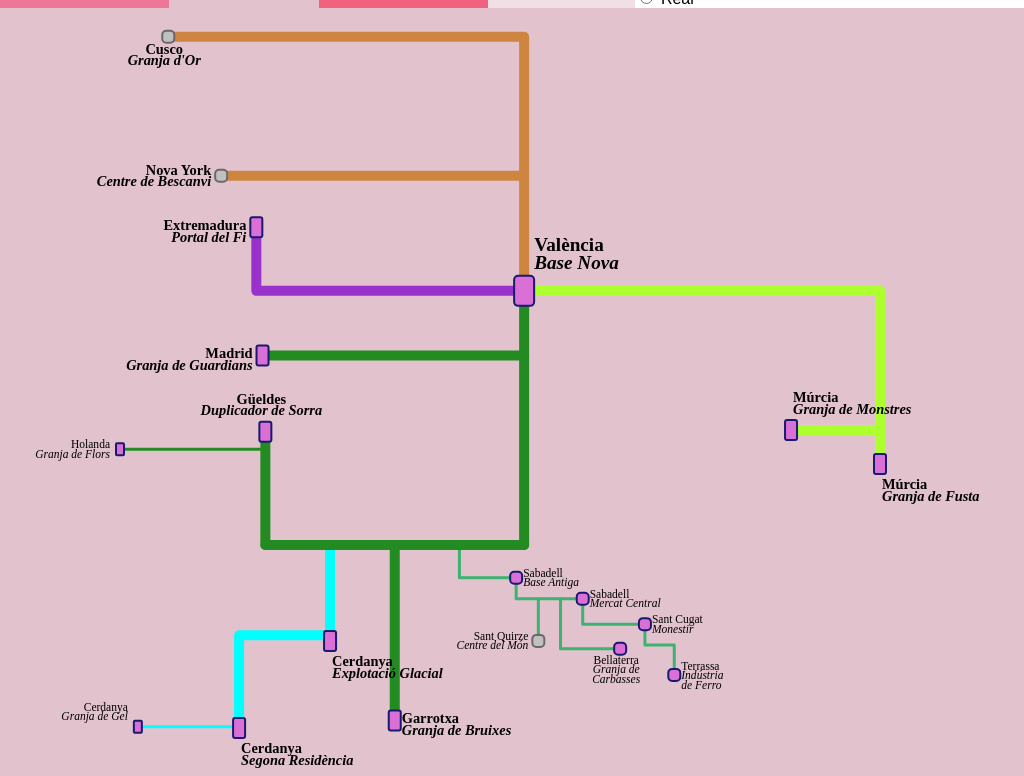
D3 v6 page, settled after 480 driven frames (8 s of simulated time); the page loaded 2 data file(s).


// ── enllaçB.js
let fet = false;

function mira (cosa) {
	console.log(JSON.parse(JSON.stringify(cosa)));
}

let Mides;
let Amplada;
let Alçada;

window.addEventListener('resize', mesura);

let marge, alçada, amplada, finEsc;

let plànol;

let llenç;

let pati;

let punts;
d3.csv('vrx.csv', function(d) {
	d.xPos = +d.xPos;
	d.zPos = +d.zPos;
	return d;
}).then( function(data) {
	punts = data;
	mesura();
});

function caminar() {
	d3.json('camins.json').then(generalitat);
}

function mesura() {
	d3.select('#plànol').selectAll('*').remove();
	const amunt = d3.select('#amunt').node().offsetHeight;
	Alçada = window.innerHeight - amunt;
	Amplada = d3.max([window.innerWidth, Alçada*0.5020689655172413]);
	finEsc = d3.min([Alçada,Amplada])/800;
	marge = {dalt: 30*finEsc, dreta: 150*finEsc, baix: 50*finEsc, esquerra: 125*finEsc};
	alçada = Alçada - marge.dalt - marge.baix;
	amplada = Amplada - marge.dreta - marge.esquerra;
	caminar();
}

function escales(rcrX, rcrZ, ranX=[0,Amplada], ranZ=[0, Alçada]) {
	// recorregut X, Z
	let fonsX = d3.scaleLinear()
		.domain(rcrX)
		.range(ranX);
	let fonsZ = d3.scaleLinear()
		.domain(rcrZ)
		.range(ranZ);
	let color = d3.scaleOrdinal()
		.domain(['n', 's', 'e', 'o', 'g', 'v'])
		.range(['peru', 'forestgreen', 'greenyellow', 'darkorchid', 'cyan', 'mediumseagreen']);
	let gruix = d3.scaleOrdinal()
		.domain([3, 2, -1])
		.range([10, 3, 3]);
	let opact = d3.scaleOrdinal()
		.domain([3, 2, -1])
		.range([1, 1, 1]);
	let alç = d3.scaleOrdinal()
		.domain(['e', 'g', 'p', 's', 'ap', 'as', 'a', 'c', 'x', 'ax'])
		.range([30, 20, 12, 12, 12, 12, 0, 0, 0, 0]);
	let amp = d3.scaleOrdinal()
		.domain(['e', 'g', 'p', 's', 'ap', 'as', 'a', 'c', 'x', 'ax'])
		.range([20, 12, 8, 12, 12, 12, 0, 0, 0, 0]);
	let rad = d3.scaleOrdinal()
		.domain(['e', 'g', 'p', 's', 'ap', 'as', 'a', 'c', 'x', 'ax'])
		.range([4, 2, 1, 4, 4, 4, 0, 0, 0, 0]);
	return {x:fonsX, z:fonsZ, c:color, g:gruix, o:opact, alç:alç, amp:amp, rad:rad};
}

function camí(dada, parades) {
	// dada és un camí
	let traça = dada.traça;
	let traçat = traça.map(pt => parades.find(d => d.codi === pt));
	let xCoords = traçat.map(d => d.xPos);
	let zCoords = traçat.map(d => d.zPos);
	return {xCoords: xCoords, zCoords: zCoords};
}

function linP(dada, esc, parades, regle) {
	// dada és un camí
	const gruix = esc.g(dada.classe);
	let obj = {grx:gruix, col:esc.c(dada.zona), opc:esc.o(dada.classe), cls:dada.classe, zon:dada.zona, lin:regle(dada, parades), codis:dada.traça};
	return obj;
}

function regle1(dada, parades) {
	let dCam = camí(dada, parades);
	let x = dCam.xCoords;
	let y = dCam.zCoords;
	return d3.line()
		.x((_,i) => x[i])
		.y((_,i) => y[i])(x);
}

function camins(fons, línies) {
	fons.append('g')
		.selectAll('path')
		.data(línies)
		.enter()
		.append('path')
			.attr('d', d => d.lin)
			.attr('stroke', d => d.col)
			.attr('stroke-width', d => d.grx)
			.attr('stroke-linejoin', 'round')
			.attr('stroke-linecap', 'round')
			.attr('fill', 'none')
			.attr('opacity', 1)
			.attr('classe', d => d.cls)
			.attr('zona', d => d.zon)
	return 0;
}

function recP(dada, esc) {
	let alç = esc.alç(dada.classe);
	let amp = esc.amp(dada.classe);
	let radi = esc.rad(dada.classe);
	let xPos = esc.x(dada.xPos);
	let yPos = esc.z(dada.zPos);
	return{alç:alç, amp:amp, r:radi, xPos:xPos, zPos:yPos, cls:dada.classe, codi:dada.codi, nom:dada.nom, esp:dada.espai};
}

function portals(fons, rects) {
	fons.append('g')
		.selectAll('rect')
		.data(rects)
		.enter()
		.append('rect')
			.attr('AAA', d => d.codi)
			.attr('x', d => d.xPos-d.amp/2)
			.attr('y', d => d.zPos-d.alç/2)
			.attr('height', d => d.alç)
			.attr('width', d=> d.amp)
			.attr('rx', d => d.r)
			.attr('ry', d => d.r)
			.attr('fill', d => d.cls.includes('s') ? 'silver':'orchid')
			.attr('stroke-width', 2)
			.attr('stroke', d => d.cls.includes('s') ? 'dimgray':'midnightblue')
			.attr('classe', d => d.cls);
	return 0;
}
const marX = -10;
const marY = -5;

function nomP(pt, esc) {
	let obj
	switch (pt.esp) {
		case 'ee':
			obj = {nom:pt.nom, dreta:`calc(100% - ${pt.xPos+marX+marge.esquerra}px)`, amunt:`${pt.zPos+marY+marge.dalt+pt.alç/2}px`, trans:'translateY(-50%)', ali:'right'};
			break;
		case 'ae':
			obj = {nom:pt.nom, dreta:`calc(100% - ${pt.xPos+marX+marge.esquerra}px)`, baix:`calc(100% - ${pt.zPos+marY+marge.dalt}px)`, ali:'right'};
			break;
		case 'be':
			obj = {nom:pt.nom, dreta:`calc(100% - ${pt.xPos+marX+marge.esquerra}px)`, amunt:`${pt.zPos+marY+marge.dalt+pt.alç}px`, ali:'right'};
			break;
		case 'dd':
			obj = {nom:pt.nom, esquerra:`${pt.xPos+marX+marge.esquerra+pt.amp+5}px`, amunt:`${pt.zPos+marY+marge.dalt+pt.alç/2}px`, trans:'translateY(-50%)', ali:'left'};
			break;
		case 'ad':
			obj = {nom:pt.nom, esquerra:`${pt.xPos+marX+marge.esquerra+pt.amp}px`, baix:`calc(100% - ${pt.zPos+marY+marge.dalt-pt.alç/2}px)`, ali:'left'};
			break;
		case 'bd':
			obj = {nom:pt.nom, esquerra:`${pt.xPos+marX+marge.esquerra+pt.amp}px`, amunt:`${pt.zPos+marY+marge.dalt+pt.alç}px`, ali:'left'};
			break;
		case 'aa':
			obj = {nom:pt.nom, esquerra:`${pt.xPos+marX+marge.esquerra+pt.amp/2}px`, baix:`calc(100% - ${pt.zPos+marY+marge.dalt-pt.alç/2}px)`, trans:'translateX(-50%)', ali:'center'};
			break;
		case 'bb':
			obj = {nom:pt.nom, esquerra:`${pt.xPos+marX+marge.esquerra+pt.amp/2}px`, amunt:`${pt.zPos+marY+marge.dalt+pt.alç}px`, trans:'translateX(-50%)', ali:'center'};
			break;
		case 'xx':
			obj = {nom:''};
			break;
		default:
			console.log(pt.esp)
			throw new Error('Orientació desconeguda.');
	}
	obj.mida = esc.m(pt.cls);
	obj.sep = esc.s(pt.cls);
	obj.codi = pt.codi;
	obj.cls = pt.cls;
	return obj;
}

function noms(dades) {
	d3.select('#plànol')
		.selectAll('.etiqueta')
		.data(dades)
		.enter()
		.append('div')
			.style('position', 'absolute')
			.style('display', 'flex')
			.style('flex-direction', 'column')
			.style('justify-content', 'center')
			.style('font-family', 'Tahoma')
			.style('font-size', d => d.mida)
			.style('line-height', d => d.sep)
			.style('font-weight', d => parseInt(d.mida)>13*finEsc?'bold':'normal')
			.style('left', d => d.esquerra)
			.style('right', d => d.dreta)
			.style('top', d => d.amunt)
			.style('bottom', d => d.baix)
			.style('transform', d => d.trans)
			.style('text-align', d => d.ali)
			.html(d => d.nom)
			.attr('codi', d => d.codi)
			.attr('classe', d => d.cls)
			.attr('class', 'etiqueta');
}

let capa, camIn, porIn, camVe, porVe;
function amagatall(fons, pts, trc, esc){
	const ple = 1;
	const rcrX = d3.extent(pts.map(d => d.xPos));
	const rcrZ = d3.extent(pts.map(d => d.zPos));
	const defX = esc.x(rcrX[0])-ple;
	const defZ = esc.z(rcrZ[0])-ple;
	const defAlç = esc.z(rcrZ[1])-esc.z(rcrZ[0])+2*ple;
	const defAmp = esc.x(rcrX[1])-esc.x(rcrX[0])+2*ple;
	const dX = 230*finEsc;
	const dZ = dX*(rcrZ[1]-rcrZ[0])/(rcrX[1]-rcrX[0]);
	const pleA = 0*finEsc;
	const pleB = 30*finEsc;
	const pleD = 10*finEsc;
	const pleE = 40*finEsc;
	const veuX = defX;
	const veuZ = defZ-dZ;
	const veuAlç = defAlç+dZ;
	const veuAmp = defAmp+dX;
	const mPle = 15-ple;
	const escVe = escales(rcrX, rcrZ, [veuX+mPle+pleE,veuX+veuAmp-mPle], [veuZ+mPle+pleA,veuZ+veuAlç-mPle]);
	porVe = pts.map(d => recP(d, escVe));
	camVe = trc.map(d => linP(d, escVe, porVe, regle1));
	const escIn = escales(rcrX, rcrZ, [defX,defX+defAmp], [defZ,defZ+defAlç]);
	porIn = pts.map(d => recP(d, escIn));
	camIn = trc.map(d => linP(d, escIn, porIn, regle1));

	capa = fons.append('rect')
			.attr('x', defX)
			.attr('y', defZ)
			.attr('height', 0)
			.attr('width', 0)
			.attr('rx', 5)
			.attr('ry', 5)
			.attr('fill', 'white')
			.attr('stroke', 'black')
			.attr('stroke-width', 3)
			.attr('classe', 'COI')
			.attr('defX', defX).attr('defZ', defZ)
			.attr('defAlç', defAlç).attr('defAmp', defAmp)
			.attr('veuX', veuX).attr('veuZ', veuZ)
			.attr('veuAlç', veuAlç+pleA+pleB).attr('veuAmp', veuAmp+pleD+pleE);
	// primer segment de primera línia amagada
	let am0 = porIn.find(d => d.codi===camIn[0].codis[0]);
	let am1 = porIn.find(d => d.codi===camIn[0].codis[1]);

	let dx,dy,linA, linB, linC, Xesc;
	Xesc = {c:function(x){return 'mediumseagreen'}, o:function(x){return 1}, g:function(x){return 10}}
	dx = am1.xPos-am0.xPos;
	dy = am1.zPos-am0.zPos;
	if (dx === dy) {throw new Error("Línia nul·la.")}
	if (dx === 0) {
		linB = linP({traça:['pA','pB'], zona:'v', classe:-1},Xesc,[{codi:'pA',xPos:defX,zPos:am0.zPos},{codi:'pB',xPos:defX +defAmp,zPos:am0.zPos}],regle1);
		am0 = porVe.find(d => d.codi===am0.codi);
		linC = linP({traça:['pA','pB'], zona:'v', classe:-1},Xesc,[{codi:'pA',xPos:veuX,zPos:am0.zPos},{codi:'pB',xPos:veuX+ veuAmp+pleD+pleE,zPos:am0.zPos}],regle1);
		am0 = pBonics.find(d => d.codi===amagaI);
		am1 = pBonics.find(d => d.codi===amagaF);
		linA = linP({traça:['pA','pB'], zona:'v', classe:3},Xesc,[{codi:'pA',xPos:am0.xPos,zPos:am0.zPos},{codi:'pB',xPos:am1.xPos,zPos:am1.zPos}],regle1);
	} else if (dy === 0) {
		linB = linP({traça:['pA','pB'], zona:'v', classe:-1},Xesc,[{codi:'pA',xPos:am0.xPos,zPos:defZ},{codi:'pB',xPos:am0.xPos,zPos:defZ+ defAlç}],regle1);
		am0 = porVe.find(d => d.codi===am0.codi);
		linC = linP({traça:['pA','pB'], zona:'v', classe:-1},Xesc,[{codi:'pA',xPos:am0.xPos,zPos:veuZ},{codi:'pB',xPos:am0.xPos,zPos:veuZ+ veuAlç+pleA+pleB}],regle1);
		am0 = pAmBonics.find(d => d.codi===am0.codi);
		am1 = pAmBonics.find(d => d.codi===am1.codi);
		linA = linP({traça:['pA','pB'], zona:'v', classe:3},Xesc,[{codi:'pA',xPos:am0.xPos,zPos:am0.zPos},{codi:'pB',xPos:am1.xPos,zPos:am1.zPos}],regle1);

	} else {throw new Error("Línia no ortogonal...")}
	capa.attr('linA', linA.lin).attr('linB', linB.lin).attr('linC', linC.lin);
}

const T = 300;
function veure(cam, por) { // veure funció línia (regle1)
	const x = +capa.attr('veuX');
	const y = +capa.attr('veuZ');
	const alç = +capa.attr('veuAlç');
	const amp = +capa.attr('veuAmp');
	capa.transition().duration(T).ease(d3.easeCubic)
		.attr('y', y)
		.attr('height', alç)
		.attr('width', amp);
	pati.transition().duration(T).ease(d3.easeCubic)
		.style('top', (y+marge.dalt-2)+'px')
		.attr('height', 10+alç)
		.attr('width', 10+amp);
	capa2.transition().duration(T).ease(d3.easeCubic)
		.attr('y', 2)
		.attr('height', alç)
		.attr('width', amp);
	llenç.selectAll('path')
		.filter(function() {return d3.select(this).attr('classe')<0})
		.data(cam).transition().duration(T).ease(d3.easeCubic)
		.attr('d', d => d.lin)
		.attr('stroke-width', 3);
	llenç.selectAll('rect')
		.filter(function() {return d3.select(this).attr('classe').includes('a')})
		.data(por).transition().duration(T).ease(d3.easeCubic)
		.attr('x', d => d.xPos-d.amp/2)
		.attr('y', d => d.zPos-d.alç/2)
		.attr('height', d => d.alç)
		.attr('width', d => d.amp);
	barra.transition().duration(T).ease(d3.easeCubic)
		.attr('d', capa.attr('linC'))
		.attr('stroke-width', 10);
	d3.select('#plànol').selectAll('.etiqueta')
		.filter(function() {return d3.select(this).attr('classe').includes('a')})
		.data(etiqRM).style('transform', d => d.trans)
		.transition().duration(T).ease(d3.easeCubic)
			.style('left', d => d.esquerra)
			.style('right', d => d.dreta)
			.style('top', d => d.amunt)
			.style('bottom', d => d.baix)
			.style('opacity', 1);
	d3.select('#plànol').selectAll('.etiqueta')
		.filter(function() {return !d3.select(this).attr('classe').includes('a')})
		.transition().duration(T).ease(d3.easeCubic)
			.style('opacity', 0)
			.on('end', function() {
				d3.select(this).style('transform', 'translateX(-550%)');
			});

}

function amagar(cam, por) {
	capa.transition().duration(T).ease(d3.easeCubic)
		.attr('y', +capa.attr('defZ'))
		.attr('height', +capa.attr('defAlç'))
		.attr('width', +capa.attr('defAmp'));
	pati.transition().duration(T).ease(d3.easeCubic)
		.style('top', (marge.dalt+ +capa.attr('defZ')-2)+'px')
		.attr('height', +capa.attr('defAlç'))
		.attr('width', +capa.attr('defAmp'));
	capa2.transition().duration(T).ease(d3.easeCubic)
		.attr('y', 2)
		.attr('height', +capa.attr('defAlç'))
		.attr('width', +capa.attr('defAmp'));

	llenç.selectAll('path')
		.filter(function() {return d3.select(this).attr('classe')<0})
		.data(cam).transition().duration(T).ease(d3.easeCubic)
		.attr('d', d => d.lin)
		.attr('stroke-width', 0);
	llenç.selectAll('rect')
		.filter(function() {return d3.select(this).attr('classe').includes('a')})
		.data(por).transition().duration(T).ease(d3.easeCubic)
		.attr('x', d => d.xPos-d.amp/2)
		.attr('y', d => d.zPos-d.alç/2)
		.attr('height', 0)
		.attr('width', 0);
	barra.transition().duration(T).ease(d3.easeCubic)
		.attr('d', capa.attr('linB'))
		.attr('stroke-width', 0);
	d3.select('#plànol').selectAll('.etiqueta')
		.filter(function() {return d3.select(this).attr('classe').includes('a')})
		.data(etiqRA).transition().duration(T).ease(d3.easeCubic)
			.style('left', d => d.esquerra)
			.style('right', d => d.dreta)
			.style('top', d => d.amunt)
			.style('bottom', d => d.baix)
			.style('opacity', 0).on('end', function() {
				d3.select(this).style('transform', 'translateX(-550%)');
			});
	d3.select('#plànol').selectAll('.etiqueta')
			.data(etiqR).style('transform', d => d.trans)
			.transition().duration(T).ease(d3.easeCubic)
			.style('opacity', 1);
}

let realL, realP, amagaL, amagaP, amT, amP, panX, panZ, escGran;


function real(línies) {
	let dades = JSON.parse(JSON.stringify(línies));
	let parades = JSON.parse(JSON.stringify(punts));
	let rcrX = d3.extent(punts.map(d => d.xPos));
	let rcrZ = d3.extent(punts.map(d => d.zPos));
	panX=[0,alçada*(rcrX[1]-rcrX[0])/(rcrZ[1]-rcrZ[0])];
	panZ=[0, alçada];
	escGran = escales(rcrX, rcrZ, panX, panZ);

	realP = parades.map(d => recP(d, escGran));
	realL = dades.map(d => linP(d, escGran, realP, regle1)).filter(d => !d.zon.includes('v'));
	realP = realP.filter(d => !d.cls.includes('a'));
	amT = dades.filter(d => d.zona.includes('v'));
	amP = parades.filter(d => d.classe.includes('a'));
}

function escBon(rcrXp, ranXp, rcrXn, ranXn, rcrZp, ranZp, rcrZn, ranZn) {
	let fonsXp = d3.scaleLog().domain(rcrXp).range(ranXp);
	let fonsXn = d3.scaleLog().domain(rcrXn).range(ranXn);
	let fonsZp = d3.scaleLog().domain(rcrZp).range(ranZp);
	let fonsZn = d3.scaleLog().domain(rcrZn).range(ranZn);
	return {Xp:fonsXp, Xn:fonsXn, Zp:fonsZp, Zn:fonsZn};
}

function cRel(línia, dada) {
	// línia és l'objecte importat
	// dada són xCoords,zCoords corresponents
	let dx, dy, lon, dir;
	let rCam = Array(dada.xCoords.length).fill(0);
	for (let i = rCam.length-1; i > 0; i--) {
		dx = dada.xCoords[i]-dada.xCoords[i-1];
		dy = dada.zCoords[i]-dada.zCoords[i-1];
		if (dx === dy) {throw new Error("Línia nul·la.")}
		if (dx === 0) {
			lon = dy;
			if (lon > 0) {dir = 's'} else {dir = 'n'}
		} else if (dy === 0) {
			lon = dx;
			if (lon > 0) {dir = 'e'} else {dir = 'o'}
		} else {throw new Error("Línia no ortogonal.")}
		rCam[i] = {lon:Math.abs(lon), dir:dir, est:línia.traça[i], classe:línia.classe, ajs:línia.ajust};
	}
	línia.ori = línia.traça[0];
	línia.lin = rCam.slice(1);
	return línia;
}

function eRel(línia, esc) {
	let escala;
	switch(línia.dir) {
		case 'n':
			escala = esc.Zn;
			break;
		case 's':
			escala = esc.Zp;
			break;
		case 'e':
			escala = esc.Xp;
			break;
		case 'o':
			escala= esc.Xn;
			break;
		default:
			throw new Error("Direcció inesperada.")
	}
	línia.lon = escala(línia.lon)*línia.ajs;
	mira(finEsc)
	return línia;
}

function dRel(línia, esc) {
	línia.lin = línia.lin.map((d, i) => eRel(d, esc));
	return línia;
}

function ésEntre (pt, ori, dest) {
	ori = punts.find(d => d.codi===ori);
	dest = punts.find(d => d.codi===dest);
	let x0,z0,x1,z1;
	x0 = ori.xPos; z0 = ori.zPos;
	x1 = dest.xPos; z1 = dest.zPos;
	if (x0 === x1) {
		if (d3.min([z0,z1])<=pt.zPos && pt.zPos<=d3.max([z0,z1]) && x0 === pt.xPos) {
			pt.rz = (pt.zPos-z0)/(z1-z0);
			pt.rx = 0;
			return true;
		} else {return false;}
	} else if (z0 === z1) {
		if (d3.min([x0,x1])<=pt.xPos && pt.xPos<=d3.max([x0,x1]) && z0 === pt.zPos) {
			pt.rx = (pt.xPos-x0)/(x1-x0);
			pt.rz = 0;
			return true;
		} else {return false;}
	} else {
		throw new Error("Línies no ortogonals!");
	}
}

function fim(boo) {
	if (boo) {
		return -1;
	}
	return 1;
}

function endreça(a, b, d) {
	a = punts.find(d => d.codi === a);
	b = punts.find(d => d.codi === b);
	switch (d) {
		case 'n':
			return fim(a.zPos > b.zPos);
		case 's':
			return fim(a.zPos < b.zPos);
		case 'e':
			return fim(a.xPos < b.xPos);
		case 'o':
			return fim(a.xPos > b.xPos);
		default:
			throw new Error("Direcció inesperada?");
	}
}

function recaminar(fills, pts, línies) {
	// iniciar amb pare=-1, acabar quan no fills
	let x0, x1, z0, z1, cam, ori, cum, puntet, net, nets;
	for (let i=0; i<fills.length; i++) {
		cam = fills[i];
		net = línies.filter(d => d.pare===cam.idn);
		ori = pts.find(d => d.codi===cam.ori);
		x0 = ori.xPos; x1 = x0;
		z0 = ori.zPos; z1 = z0;
		for (let j=0; j<cam.lin.length; j++) {
			cum = cam.lin[j];
			switch (cum.dir) {
				case 'n':
					z1 = z0 - cum.lon;
					break;
				case 's':
					z1 = z0 + cum.lon;
					break;
				case 'e':
					x1 = x0 + cum.lon;
					break;
				case 'o':
					x1 = x0 - cum.lon;
					break;
				default:
					throw new Error("Direcció inesperada!");
			}
			nets = net.filter(d => ésEntre(pts.find(p => p.codi===d.ori),ori.codi,cum.est));
			puntet = pts.find(d => d.codi===cum.est);
			puntet.xPos = x1;
			puntet.zPos = z1;
			puntet.bonic = true;
			if (nets.map(d => d.ori).includes(amaga0)) {
				// conté origen de secció amagada
				amagaI = ori.codi;
				amagaF = cum.est;
			}
			if (nets.length > 0) {
				if (nets.length > 1) {
					nets.sort(function(a,b) {return endreça(a.ori,b.ori,cum.dir); })
					let dx = (x1-x0)/(nets.length+1);
					let dz = (z1-z0)/(nets.length+1);
					for (let k=0; k<nets.length; k++) {
						puntet = pts.find(d => d.codi===nets[k].ori);
						puntet.xPos = x0 + dx*(k+1);
						puntet.zPos = z0 + dz*(k+1);
						puntet.bonic = true;
					}
				} else {
					puntet = pts.find(d => d.codi===nets[0].ori)
					puntet.xPos = x0 + puntet.rx*(x1-x0);
					puntet.zPos = z0 + puntet.rz*(z1-z0);
					puntet.bonic = true;
				}
				recaminar(nets, pts, línies);
			}
			x0 = x1;
			z0 = z1;
			ori = pts.find(d => d.codi === cum.est);
		}
	}
	return pts;
}

function puntsBonics(pVells, lNoves) {
	let pNous = JSON.parse(JSON.stringify(pVells));
	let N = pNous.length;
	pNous[0].xPos = amplada/2;
	pNous[0].zPos = alçada/2;
	pNous[0].bonic= true;
	let vells = lNoves.filter(d => d.pare===-1);
	pNous = recaminar(vells, pNous, lNoves);
	return pNous;
}

let ranXX;
let ranZZ;
let pBonics, lBoniques, pAmBonics, lAmBoniques;
function boni(línies, parades) {
	// línies, parades són fitxers importats
	ranXX = [amplada/8, amplada/2];
	ranZZ = [alçada/8, alçada/2];
	let lCoords = línies.map(d => camí(d, parades));
	línies = línies.map((d,i) => cRel(d,lCoords[i]));
	let rcrXp = d3.extent(línies.flatMap(d => d.lin.filter(f => f.dir === 'e').map(f => Math.abs(f.lon))));
	let rcrXn = d3.extent(línies.flatMap(d => d.lin.filter(f => f.dir === 'o').map(f => Math.abs(f.lon))));
	let rcrZp = d3.extent(línies.flatMap(d => d.lin.filter(f => f.dir === 's').map(f => Math.abs(f.lon))));
	let rcrZn = d3.extent(línies.flatMap(d => d.lin.filter(f => f.dir === 'n').map(f => Math.abs(f.lon))));
	let escT = escBon(rcrXp, ranXX, rcrXn, ranXX, rcrZp, ranZZ, rcrZn, ranZZ);
	línies = línies.map(d => dRel(d, escT));
	let pNous = puntsBonics(parades, línies);

	let rcrX = d3.extent(pNous.map(d => d.xPos));
	let rcrZ = d3.extent(pNous.map(d => d.zPos));
	let ranX=[0,amplada];
	let ranZ=[0, alçada];
	mira(ranX)
	let esc = escales(rcrX, rcrZ, ranX, ranZ);
	pNous = pNous.map(d => recP(d, esc));
	línies= línies.map(d => linP(d, esc, pNous, regle1));
	pBonics = pNous.filter(d => !d.cls.includes('a'));
	lBoniques = línies.filter(d => !d.zon.includes('v'));
	pAmBonics = pNous.filter(d => d.cls.includes('a'));
	lAmBoniques = línies.filter(d => d.zon.includes('v'));
}

function dibuixar(parades, línies) {
	camins(llenç, línies);
	portals(llenç, parades);
}


function ferBonic() {
	llenç.selectAll('path')
		.filter(function() {return d3.select(this).attr('classe')>=0})
		.data(lBoniques).transition().duration(T).ease(d3.easeCubic)
			.attr('d', d => d.lin);
	llenç.selectAll('rect')
		.filter(function() {return !d3.select(this).attr('classe').includes('a')})
		.data(pBonics).transition().duration(T).ease(d3.easeCubic)
			.attr('x', d => d.xPos-d.amp/2)
			.attr('y', d => d.zPos-d.alç/2);
	llenç.selectAll('path')
		.filter(function() {return d3.select(this).attr('classe')<0})
		.data(lAmBoniques).transition().duration(T).ease(d3.easeCubic)
			.attr('d', d => d.lin)
			.attr('stroke-width', 2);
	llenç.selectAll('rect')
		.filter(function() {return d3.select(this).attr('classe').includes('a')})
		.data(pAmBonics).transition().duration(T).ease(d3.easeCubic)
			.attr('x', d => d.xPos-d.amp/2)
			.attr('y', d => d.zPos-d.alç/2)
			.attr('height', d => d.alç)
			.attr('width', d => d.amp);
	capa.transition().duration(T/5).ease(d3.easeCubic)
		.attr('height', 0)
		.attr('width', 0);
	pati.transition().duration(T).ease(d3.easeCubic)
		.attr('height', 0)
		.attr('width', 0);
	capa2.transition().duration(T/5).ease(d3.easeCubic)
		.attr('height', 0)
		.attr('width', 0);
	barra.transition().duration(T).ease(d3.easeCubic)
		.attr('d', capa.attr('linA'))
		.attr('stroke-width', 10)
		.attr('stroke-linecap', 'round');
	d3.select('#plànol').selectAll('.etiqueta')
		.data(etiqB).style('transform', d => d.trans)
		.transition().duration(T).ease(d3.easeCubic)
			.style('left', d => d.esquerra)
			.style('right', d => d.dreta)
			.style('top', d => d.amunt)
			.style('bottom', d => d.baix)
			.style('opacity', 1);
}

function ferReal() {
	llenç.selectAll('path')
		.filter(function() {return d3.select(this).attr('classe')>=0})
		.data(realL).transition().duration(T).ease(d3.easeCubic)
			.attr('d', d => d.lin);
	llenç.selectAll('rect')
		.filter(function() {return !d3.select(this).attr('classe').includes('a')})
		.data(realP).transition().duration(T).ease(d3.easeCubic)
			.attr('x', d => d.xPos-d.amp/2)
			.attr('y', d => d.zPos-d.alç/2);
	capa.transition().duration(T).ease(d3.easeCubic)
		.attr('height', +capa.attr('defAlç'))
		.attr('width', +capa.attr('defAmp'));
	pati.transition().duration(T).ease(d3.easeCubic)
		.attr('height', 10+ +capa.attr('defAlç'))
		.attr('width', 10+ +capa.attr('defAmp'));
	capa2.transition().duration(T).ease(d3.easeCubic)
		.attr('height', +capa.attr('defAlç'))
		.attr('width', +capa.attr('defAmp'));
	llenç.selectAll('path')
		.filter(function() {return d3.select(this).attr('classe')<0})
		.data(amagaL).transition().duration(T).ease(d3.easeCubic)
			.attr('d', d => d.lin)
			.attr('stroke-width', 0);
	llenç.selectAll('rect')
		.filter(function() {return d3.select(this).attr('classe').includes('a')})
		.data(amagaP).transition().duration(T).ease(d3.easeCubic)
			.attr('x', d => d.xPos-d.amp/2)
			.attr('y', d => d.zPos-d.alç/2)
			.attr('height', 0)
			.attr('width', 0);
	barra.transition().duration(T).ease(d3.easeCubic)
		.attr('d', capa.attr('linB'))
		.attr('stroke-width', 0)
		.attr('stroke-linecap', 'butt');
	d3.select('#plànol').selectAll('.etiqueta')
		.filter(function() {return !d3.select(this).attr('classe').includes('a')})
		.data(etiqR).style('transform', d => d.trans)
		.transition().duration(T).ease(d3.easeCubic)
			.style('left', d => d.esquerra)
			.style('right', d => d.dreta)
			.style('top', d => d.amunt)
			.style('bottom', d => d.baix);
	d3.select('#plànol').selectAll('.etiqueta')
	.filter(function() {return d3.select(this).attr('classe').includes('a')})
	.data(etiqRA).transition().duration(T).ease(d3.easeCubic)
			.style('left', d => d.esquerra)
			.style('right', d => d.dreta)
			.style('top', d => d.amunt)
			.style('bottom', d => d.baix)
			.style('opacity', 0).on('end', function() {
				d3.select(this).style('transform', 'translateX(-550%)');
			});;
}

let etiqB, etiqR, etiqRA, etiqRM;
let escB =  {
	m:function(classe) {
		if (classe === 'a') {
			return '0px'
		}
		if (classe.includes('a')) {
			return 12*finEsc+'px'
		}
		switch(classe) {
			case 'e':
				return 20*finEsc+'px';
			case 'g':
				return 15*finEsc+'px';
			case 'p':
				return 12*finEsc+'px';
			case 's':
				return 15*finEsc+'px';
			default:
				return '0px';
		}
	},
	s:function(classe) {
		if (classe === 'a') {
			return '0px'
		}
		if (classe.includes('a')) {
			return 10*finEsc+'px'
		}
		switch(classe) {
			case 'e':
				return 18*finEsc+'px';
			case 'g':
				return 12*finEsc+'px';
			case 'p':
				return 10*finEsc+'px';
			case 's':
				return 12*finEsc+'px';
			default:
				return '0px';
		}
	}
}

let escR =  {
	m:function(classe) {
		if (classe === 'a') {
			return '0px'
		}
		if (classe.includes('a')) {
			return '12px'
		}
		switch(classe) {
			case 'e':
				return '20px';
			case 'g':
				return '15px';
			case 'p':
				return '12px';
			case 's':
				return '15px';
			default:
				return '0px';
		}
	},
	s:function(classe) {
		if (classe === 'a') {
			return '0px'
		}
		if (classe.includes('a')) {
			return '10px'
		}
		switch(classe) {
			case 'e':
				return '18px';
			case 'g':
				return '12px';
			case 'p':
				return '10px';
			case 's':
				return '12px';
			default:
				return '0px';
		}
	}
}

let barra, capa2, amaga0, amagaI, amagaF;

function generalitat(dades) {
	mira([Alçada, Amplada])
	plànol = d3.select('#plànol')
		.append('svg')
			.attr("preserveAspectRatio", "xMidYMid meet")
			.style("width", "100%")
			.style("height", "100%")
			.style("position", "absolute")
			.style("top", "0px")
			.style("left", "0px");
	llenç = plànol
		.append('g')
			.attr('transform', `translate(${marge.esquerra},${marge.dalt})`);

	amaga0 = punts.find(d => d.codi===dades.find(f => f.classe<0).traça[0]).codi;
	boni(dades, punts);
	dibuixar(pBonics, lBoniques);
	real(dades);

	etiqB = [...pBonics, ...pAmBonics].map(d => nomP(d, escB));
	etiqR = realP.map(d => nomP(d, escB));
	noms(etiqB);

	let rcrX = d3.extent(punts.map(d => d.xPos));
	let rcrZ = d3.extent(punts.map(d => d.zPos));
	let esc = escales(rcrX, rcrZ, panX, panZ);
	amagatall(llenç, amP, amT, escGran);
	amagaP = amP.map(d => recP(d, escGran));
	etiqRA = porIn.map(d => nomP(d, escR));
	etiqRM = porVe.map(d => nomP(d, escR));
	amagaL = amT.map(d => linP(d, escGran, amagaP, regle1));

	dibuixar(pAmBonics, lAmBoniques);
	pati = d3.select('#plànol')
		.append('svg')
		.attr('height', 0)
		.attr('width', 0)
		.style('z-index', 1)
		.style('position', 'absolute')
		.style('top', (marge.dalt+ +capa.attr('defZ') -2)+'px')
		.style('left', (marge.esquerra+ +capa.attr('defX') -2)+'px');

	barra = llenç.append('path')
		.attr('barra', 's')
		.attr('d', capa.attr('linA'))
		.attr('stroke-width', 10)
		.attr('stroke-linecap', 'round')
		.attr('stroke', 'forestgreen')
		.attr('fill', 'none')
		.attr('classe', 3);
	capa2 = pati.append('rect')
		.attr('fimo', 'sis')
		.attr('x', 2)
		.attr('y', 2)
		.attr('height', 0)
		.attr('width', 0)
		.attr('rx', capa.attr('rx'))
		.attr('ry', capa.attr('ry'))
		.attr('stroke', capa.attr('stroke'))
		.attr('fill', 'transparent')
		.attr('stroke-width', capa.attr('stroke-width'))
		.on('mouseover', function(event) {
			veure(camVe, porVe);
		})
		.on('mouseleave', function(event) {
			amagar(camIn, porIn);
		});
	d3.select("#escala input[name='escala'][value='bonic']").property('checked', true);
	d3.select('#escala').on('change', () => {
		const escala = d3.select("#escala input[name='escala']:checked").node().value;
		if (escala === 'bonic') {ferBonic();} else {ferReal();}
	});
}


### data: vrx.csv
idn, classe, espai, nom, codi, xPos, zPos
0, e, ad, València<br><i>Base Nova</i>, vlc, 0, -1356
1, s, ee, Nova York<br><i>Centre de Bescanvi</i>, bes, -413, -1920
2, s, bb, Cusco<br><i>Granja d'Or</i>, gor, -1230, -2600
3, g, bd, Múrcia<br><i>Granja de Fusta</i>, arb, 226, -1244
4, g, ad, Múrcia<br><i>Granja de Monstres</i>, mon, 221, -1266
6, g, ee, Extremadura<br><i>Portal del Fi</i>, pfi, -200, -1373
7, g, ee, Madrid<br><i>Granja de Guardians</i>, grd, -176, -1024
8, a, bd, El Vallès, vll, -50, -50
9, ap, dd, Sabadell<br><i>Base Antiga</i>, sbd, -36, -38
10, ap, dd, Sabadell<br><i>Mercat Central</i>, cmc, -14, -34
11, ap, dd, Sant Cugat<br><i>Monestir</i>, tpl, 4, -28
12, ap, dd, Terrassa<br><i>Indústria<br>de Ferro</i>, fer, 8, -15
13, ap, bb, Bellaterra<br><i>Granja de<br>Carbasses<…, car, -10, 24
14, as, ee, Sant Quirze<br><i>Centre del Món</i>, sqv, -34, -6
15, g, dd, Garrotxa<br><i>Granja de Bruixes</i>, brx, -100, 70
16, g, bd, Cerdanya<br><i>Explotació Glacial</i>, pic, -150, 150
17, g, aa, Güeldes<br><i>Duplicador de Sorra</i>, srr, -166, -102
18, p, ee, Holanda<br><i>Granja de Flors</i>, flr, -182, -94
19, g, bd, Cerdanya<br><i>Segona Residència</i>, cab, -184, 300
20, p, ae, Cerdanya<br><i>Granja de Gel</i>, gel, -236, 298
21, x, xx, int gel, xgel, -184, 298
22, x, xx, int2 cab, ycab, -184, 138
23, x, xx, int1 cab, xcab, -150, 138
24, x, xx, fi c58, f58, -166, -50
25, x, xx, int flors, xflr, -166, -94
26, x, xx, int bruixes, xbrx, -100, -50
27, x, xx, inici c58, i58, 0, -50
28, x, xx, int guardians, xgrd, 0, -1024
29, x, xx, int fi, xpfi, -200, -1356
30, x, xx, int est, xest, 226, -1356
31, x, xx, int monstres, xmon, 226, -1266
32, x, xx, int bescanvi, xbes, 0, -1920
33, x, xx, int or, xgor, 0, -2600
34, ax, xx, int sbd, xsbd, -50, -38
35, ax, xx, int sqv, xsqv, -34, -34
36, ax, xx, int1 car, xcar, -26, -34
37, ax, xx, int2 car, ycar, -26, 24
38, ax, xx, int cmc, xcmc, -36, -34
39, ax, xx, int tpl, xtpl, -14, -28
40, ax, xx, int1 fer, xfer, 4, -24
41, ax, xx, int2 fer, yfer, 8, -24
42, x, xx, int pic, xpic, -150, -50

### data: camins.json
[
 {
  "idn": 0,
  "zona": "n",
  "classe": 3,
  "traça": [
   "vlc",
   "xgor",
   "gor"
  ],
  "pare": -1,
  "ajust": 1
 },
 {
  "idn": 1,
  "zona": "n",
  "classe": 3,
  "traça": [
   "xbes",
   "bes"
  ],
  "pare": 0,
  "ajust": 1
 },
 {
  "idn": 2,
  "zona": "o",
  "classe": 3,
  "traça": [
   "vlc",
   "xpfi",
   "pfi"
  ],
  "pare": -1,
  "ajust": 1
 },
 {
  "idn": 3,
  "zona": "e",
  "classe": 3,
  "traça": [
   "vlc",
   "xest",
   "arb"
  ],
  "pare": -1,
  "ajust": 1
 },
 {
  "idn": 4,
  "zona": "e",
  "classe": 3,
  "traça": [
   "xmon",
   "mon"
  ],
  "pare": 3,
  "ajust": 1
 },
 {
  "idn": 5,
  "zona": "s",
  "classe": 2,
  "traça": [
   "xflr",
   "flr"
  ],
  "pare": 13,
  "ajust": 1
 },
 {
  "idn": 6,
  "zona": "s",
  "classe": 3,
  "traça": [
   "xbrx",
   "brx"
  ],
  "pare": 13,
  "ajust": 1
 },
 {
  "idn": 7,
  "zona": "g",
  "classe": 3,
  "traça": [
   "xpic",
   "pic"
  ],
  "pare": 13,
  "ajust": 0.5
 },
 "... 7 more items"
]